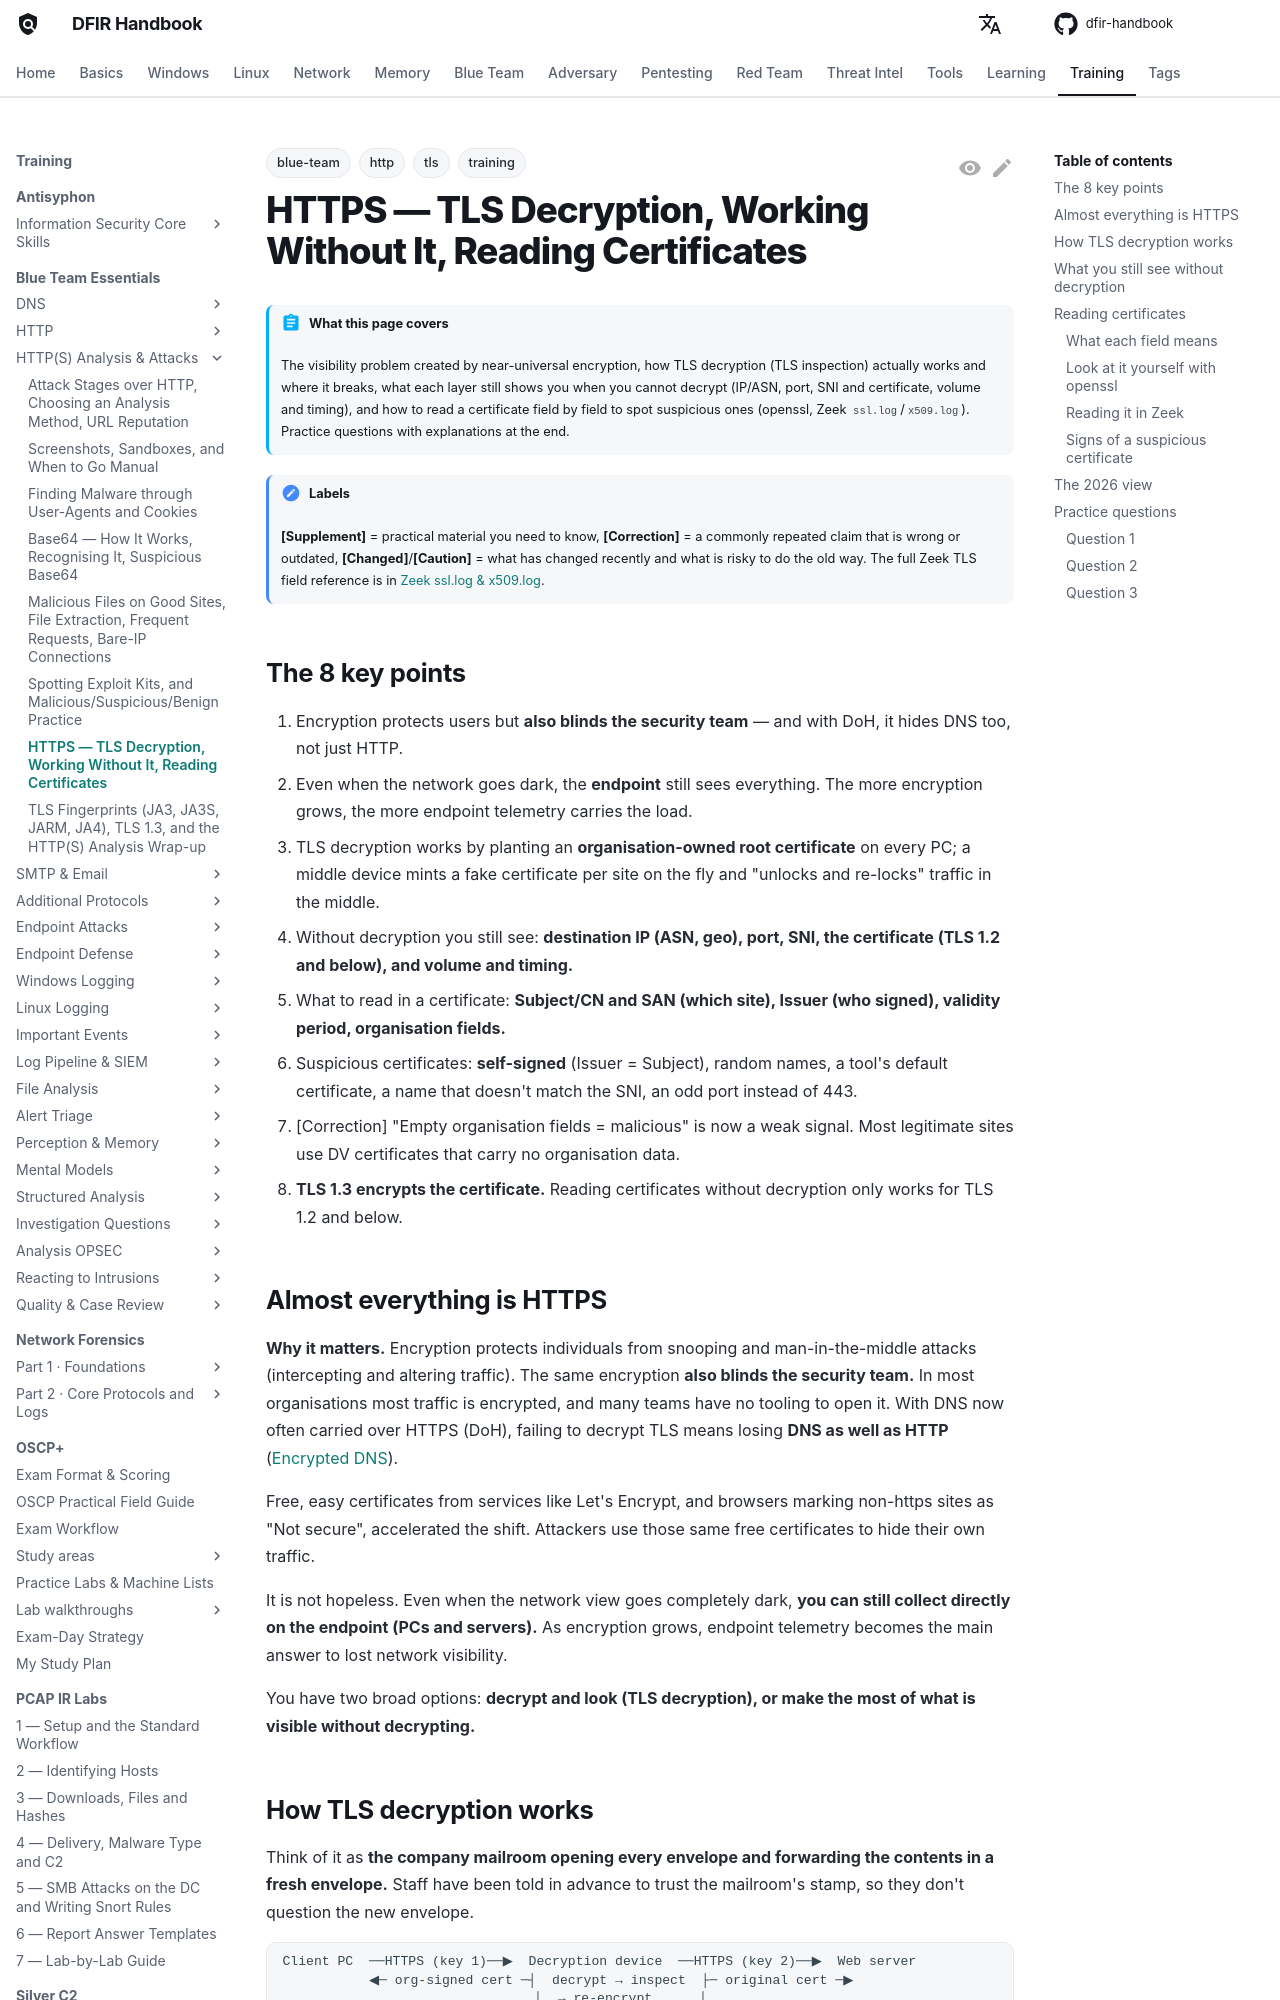

repository: DFIDwiz-sketch/dfir-handbook · page: training/blue-team-essentials/http-analysis/https-certificates/index.html · generator: mkdocs

---
title: "HTTPS — TLS Decryption, Working Without It, Reading Certificates"
tags:
  - training
  - blue-team
  - http
  - tls
---

# HTTPS — TLS Decryption, Working Without It, Reading Certificates { #https-certificates }

!!! abstract "What this page covers"
    The visibility problem created by near-universal encryption, how TLS decryption (TLS inspection) actually works and where it breaks, what each layer still shows you when you cannot decrypt (IP/ASN, port, SNI and certificate, volume and timing), and how to read a certificate field by field to spot suspicious ones (openssl, Zeek `ssl.log`/`x509.log`). Practice questions with explanations at the end.

!!! note "Labels"
    **[Supplement]** = practical material you need to know, **[Correction]** = a commonly repeated claim that is wrong or outdated, **[Changed]**/**[Caution]** = what has changed recently and what is risky to do the old way. The full Zeek TLS field reference is in [Zeek ssl.log & x509.log](../../../network/zeek/ssl-x509.md).

## The 8 key points { #key-points }

1. Encryption protects users but **also blinds the security team** — and with DoH, it hides DNS too, not just HTTP.
2. Even when the network goes dark, the **endpoint** still sees everything. The more encryption grows, the more endpoint telemetry carries the load.
3. TLS decryption works by planting an **organisation-owned root certificate** on every PC; a middle device mints a fake certificate per site on the fly and "unlocks and re-locks" traffic in the middle.
4. Without decryption you still see: **destination IP (ASN, geo), port, SNI, the certificate (TLS 1.2 and below), and volume and timing.**
5. What to read in a certificate: **Subject/CN and SAN (which site), Issuer (who signed), validity period, organisation fields.**
6. Suspicious certificates: **self-signed** (Issuer = Subject), random names, a tool's default certificate, a name that doesn't match the SNI, an odd port instead of 443.
7. [Correction] "Empty organisation fields = malicious" is now a weak signal. Most legitimate sites use DV certificates that carry no organisation data.
8. **TLS 1.3 encrypts the certificate.** Reading certificates without decryption only works for TLS 1.2 and below.

## Almost everything is HTTPS { #https-everywhere }

**Why it matters.** Encryption protects individuals from snooping and man-in-the-middle attacks (intercepting and altering traffic). The same encryption **also blinds the security team.** In most organisations most traffic is encrypted, and many teams have no tooling to open it. With DNS now often carried over HTTPS (DoH), failing to decrypt TLS means losing **DNS as well as HTTP** ([Encrypted DNS](../dns/encrypted-dns.md)).

Free, easy certificates from services like Let's Encrypt, and browsers marking non-https sites as "Not secure", accelerated the shift. Attackers use those same free certificates to hide their own traffic.

It is not hopeless. Even when the network view goes completely dark, **you can still collect directly on the endpoint (PCs and servers).** As encryption grows, endpoint telemetry becomes the main answer to lost network visibility.

You have two broad options: **decrypt and look (TLS decryption), or make the most of what is visible without decrypting.**
